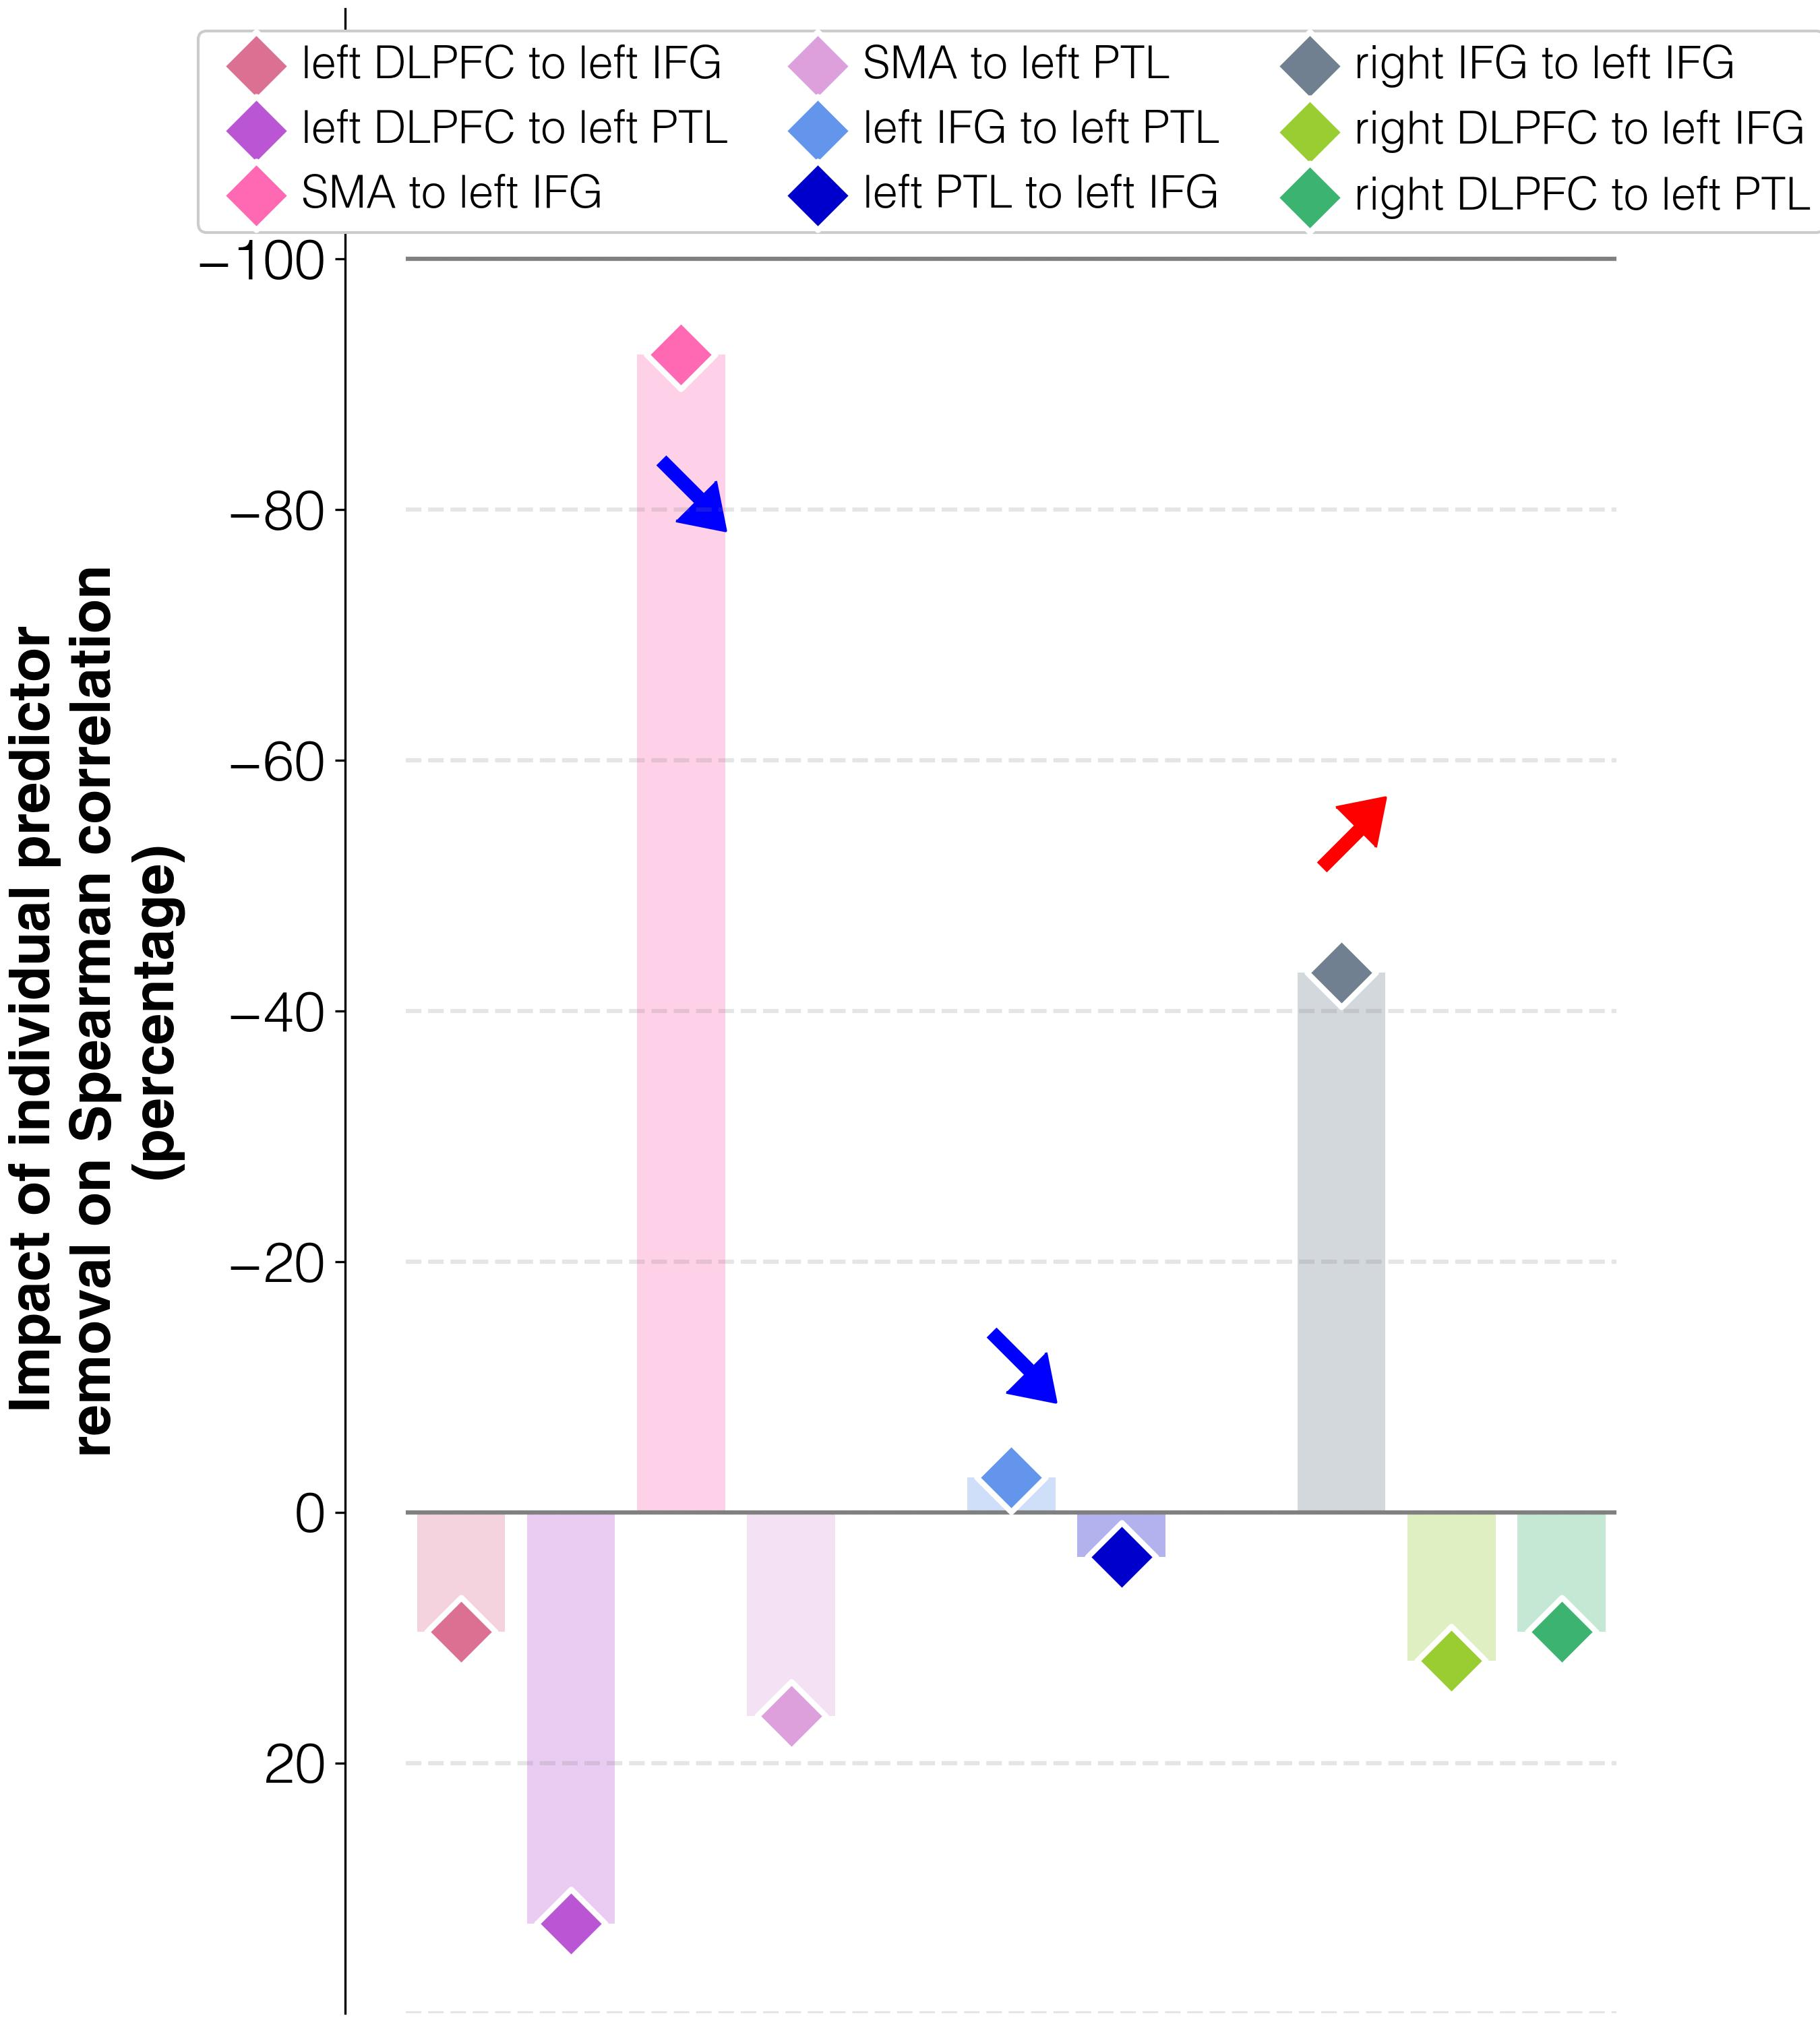

Values plotted in this chart, from the file beside it:
target	predictor	ablation_impact (percent)	ablation_rho	weight	FDR_p	raw_p
improvements T3-T2	connectivity T3 w/o lDLPFC_to_lIFG_T3	9.5	0.143	-0.0021	0.04145	0.0354
improvements T3-T2	connectivity T3 w/o lDLPFC_to_lPTL_T3	32.8	0.174	0.00468	0.00061	0.0004
improvements T3-T2	connectivity T3 w/o lSMA_to_lIFG_T3	-92.4	0.01	-0.01467	0.00016	0.0001
improvements T3-T2	connectivity T3 w/o lSMA_to_lPTL_T3	16.2	0.152	-0.00717	0.00016	0.0001
improvements T3-T2	connectivity T3 w/o lIFG_to_lPTL_T3	-2.8	0.127	-0.00409	0.00699	0.0054
improvements T3-T2	connectivity T3 w/o lPTL_to_lIFG_T3	3.6	0.136	-0.00623	0.00016	0.0001
improvements T3-T2	connectivity T3 w/o rIFG_to_lIFG_T3	-43.1	0.075	0.00844	0.00016	0.0001
improvements T3-T2	connectivity T3 w/o rDLPFC_to_lIFG_T3	11.9	0.146	0.00792	0.00016	0.0001
improvements T3-T2	connectivity T3 w/o rDLPFC_to_lPTL_T3	9.5	0.143	-0.00448	0.00016	0.0001
